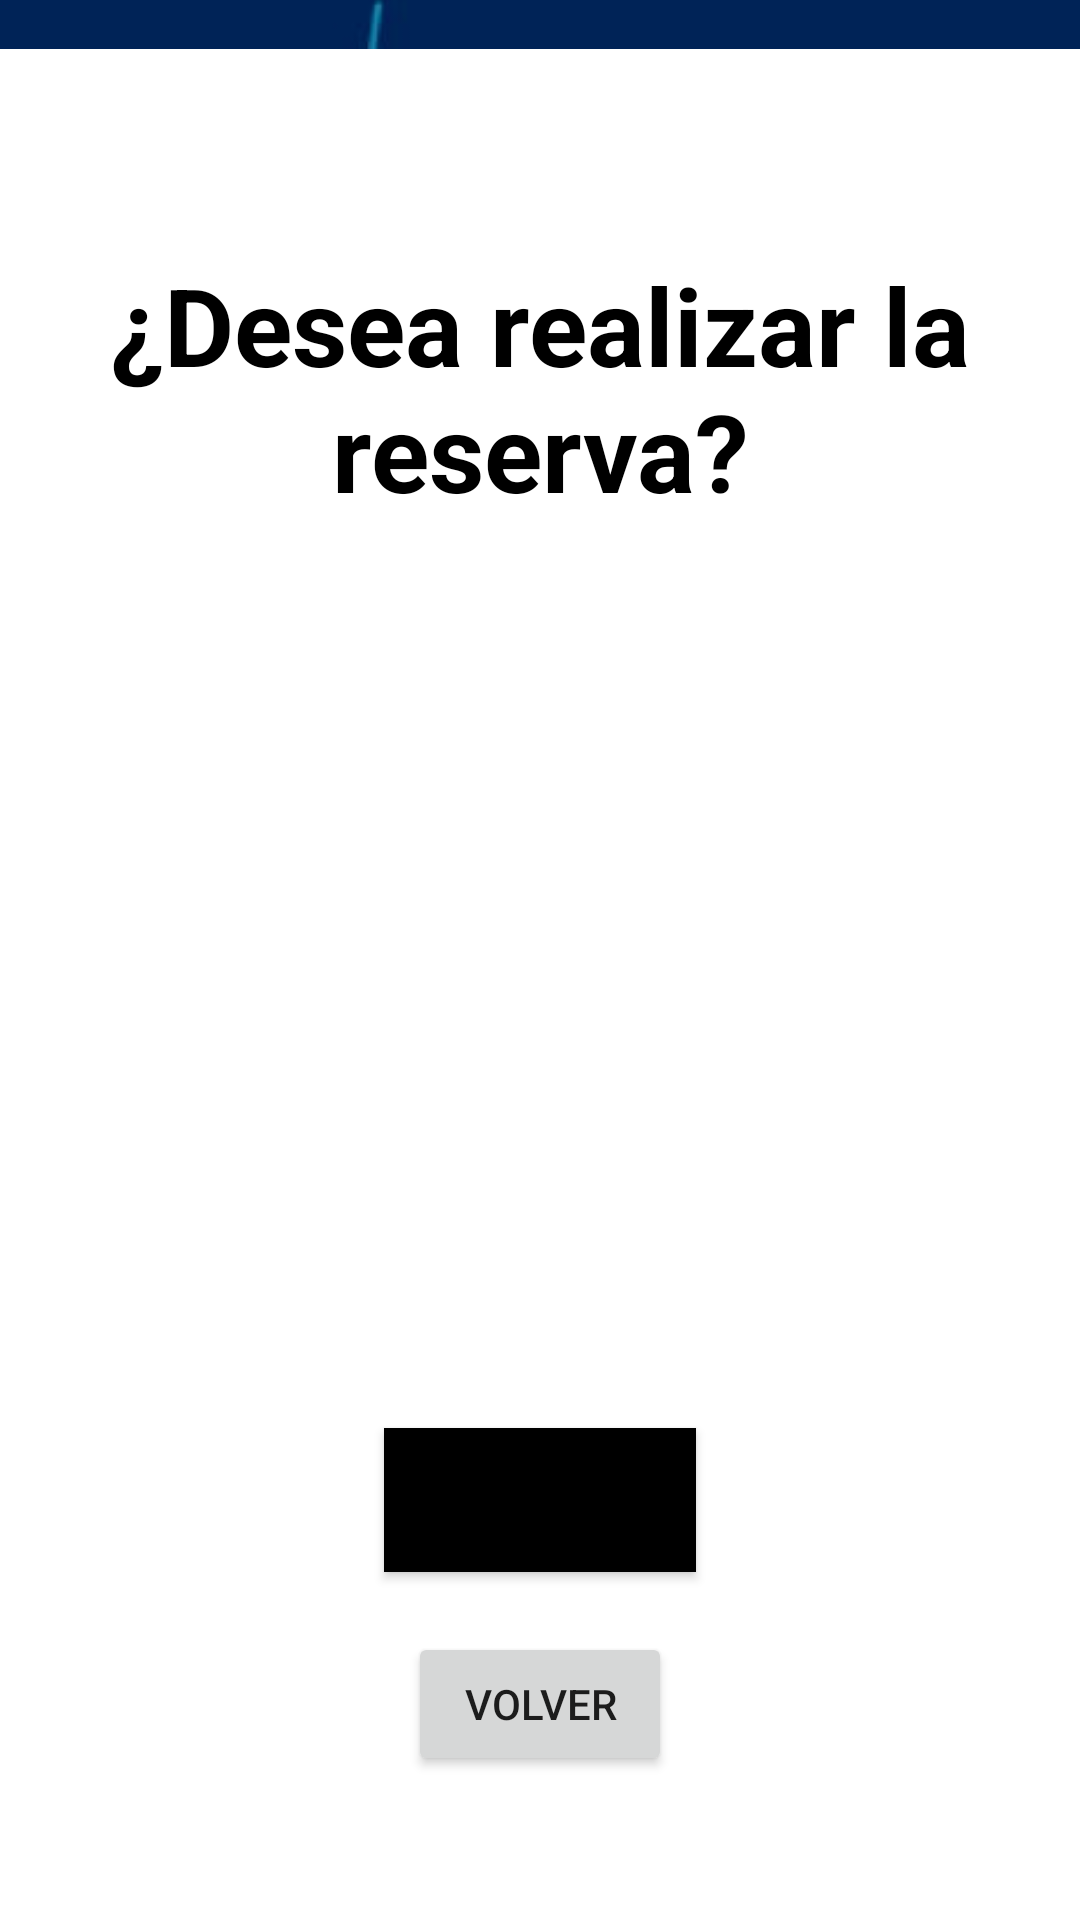

Reconstruct the res/layout file that produces this screen, plus the resources it refers to.
<!-- AndroidManifest.xml: application theme Theme.PasarelaF -->
<!-- res/layout/activity_prueba1.xml -->
<?xml version="1.0" encoding="utf-8"?>
<androidx.constraintlayout.widget.ConstraintLayout xmlns:android="http://schemas.android.com/apk/res/android"
    xmlns:app="http://schemas.android.com/apk/res-auto"
    xmlns:tools="http://schemas.android.com/tools"
    android:layout_width="match_parent"
    android:layout_height="match_parent"
    tools:context=".Pasarela">

    <ImageView
        android:id="@+id/imageView2"
        android:layout_width="wrap_content"
        android:layout_height="wrap_content"
        android:layout_marginBottom="608dp"
        app:layout_constraintBottom_toBottomOf="parent"
        app:layout_constraintEnd_toEndOf="parent"
        app:layout_constraintHorizontal_bias="0.0"
        app:layout_constraintStart_toStartOf="parent"
        app:srcCompat="@drawable/logo_ca" />

    <Button
        android:id="@+id/btnPagar"
        android:layout_width="wrap_content"
        android:layout_height="wrap_content"
        android:layout_marginBottom="116dp"
        android:background="@color/black"
        android:text="Realizar Pago"
        app:layout_constraintBottom_toBottomOf="parent"
        app:layout_constraintEnd_toEndOf="parent"
        app:layout_constraintStart_toStartOf="parent" />

    <Button
        android:id="@+id/btnVolver"
        android:layout_width="wrap_content"
        android:layout_height="wrap_content"
        android:layout_marginBottom="48dp"
        android:text="Volver"
        app:layout_constraintBottom_toBottomOf="parent"
        app:layout_constraintEnd_toEndOf="parent"
        app:layout_constraintStart_toStartOf="parent" />

    <TextView
        android:id="@+id/textView2"
        android:layout_width="323dp"
        android:layout_height="100dp"
        android:layout_marginBottom="456dp"
        android:text="¿Desea realizar la reserva?"
        android:textAlignment="center"
        android:textColor="#000000"
        android:textSize="36sp"
        android:textStyle="bold"
        app:layout_constraintBottom_toBottomOf="parent"
        app:layout_constraintEnd_toEndOf="parent"
        app:layout_constraintStart_toStartOf="parent" />

    <ImageView
        android:id="@+id/imageView3"
        android:layout_width="232dp"
        android:layout_height="226dp"
        android:layout_marginBottom="216dp"
        app:layout_constraintBottom_toBottomOf="parent"
        app:layout_constraintEnd_toEndOf="parent"
        app:layout_constraintHorizontal_bias="0.497"
        app:layout_constraintStart_toStartOf="parent"
        app:srcCompat="@drawable/fotoreserva1" />

</androidx.constraintlayout.widget.ConstraintLayout>
<!-- resources referenced by this layout -->
<resources>
  <color name="black">#FF000000</color>
  <!-- drawable logo_ca: jpg bitmap (drawable, 13397 bytes) -->
  <style name="Theme.PasarelaF" parent="Theme.MaterialComponents.DayNight.NoActionBar">
          
          <item name="colorPrimary">@color/green_normal</item>
          <item name="colorPrimaryVariant">@color/green_dark</item>
          <item name="colorOnPrimary">@color/white</item>
          
          <item name="colorSecondary">@color/teal_200</item>
          <item name="colorSecondaryVariant">@color/teal_700</item>
          <item name="colorOnSecondary">@color/black</item>
          
          <item name="android:statusBarColor">?attr/colorPrimaryVariant</item>
          
      </style>
  <color name="green_normal">#E66753</color>
  <color name="green_dark">#E66F40</color>
  <color name="white">#FFFFFFFF</color>
  <color name="teal_200">#FF03DAC5</color>
  <color name="teal_700">#FF018786</color>
</resources>
